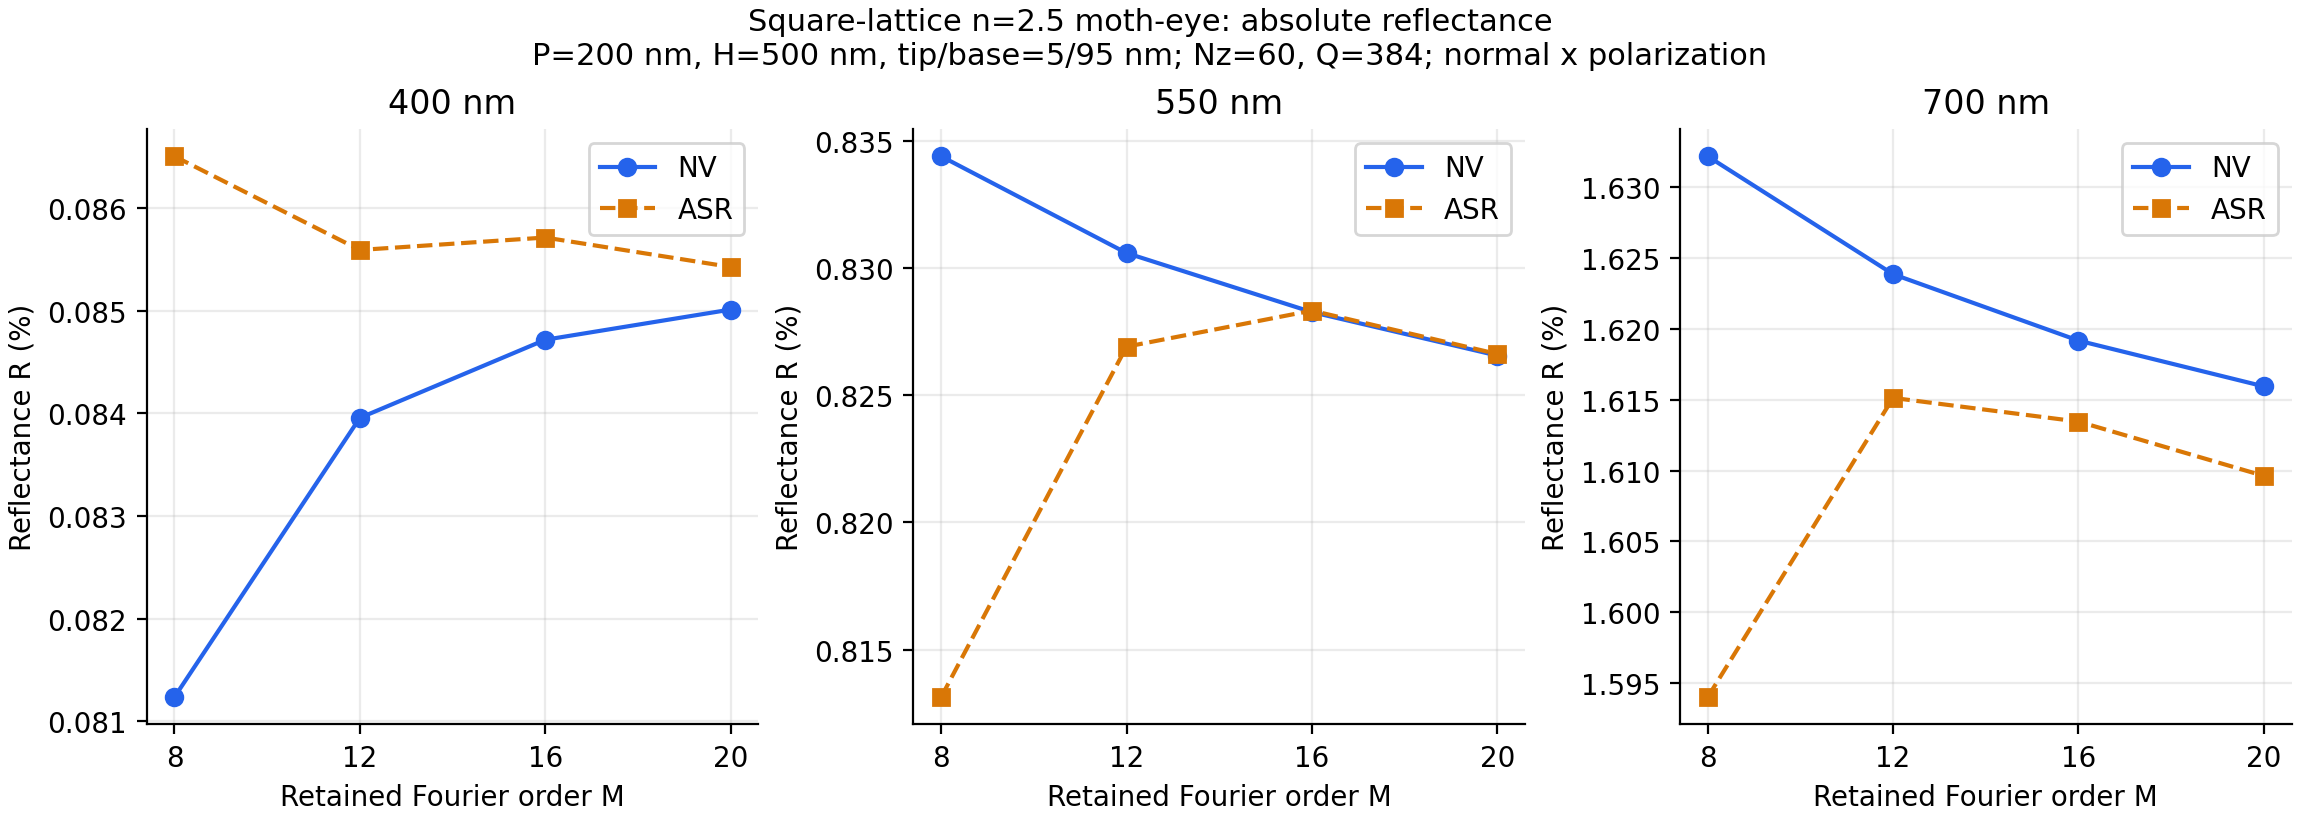

The data file committed next to this chart (first rows):
method, order_M, scalar_harmonics, slices, grid, wavelength_nm, reflectance_fraction, reflectance_percent, distance_to_own_largest_M_pp, runtime_seconds
nv, 8, 289, 60, 384, 400.0, 0.0008124, 0.08124, 0.003773, 3.416
nv, 8, 289, 60, 384, 550.0, 0.008344, 0.8344, 0.007831, 6.12
nv, 8, 289, 60, 384, 700.0, 0.01632, 1.632, 0.01622, 3.471
nv, 12, 625, 60, 384, 400.0, 0.0008396, 0.08396, 0.001055, 13.37
nv, 12, 625, 60, 384, 550.0, 0.008306, 0.8306, 0.004029, 13.16
nv, 12, 625, 60, 384, 700.0, 0.01624, 1.624, 0.007908, 11.86
nv, 16, 1089, 60, 384, 400.0, 0.0008472, 0.08472, 0.0002941, 32.13
nv, 16, 1089, 60, 384, 550.0, 0.008283, 0.8283, 0.001708, 31.79
nv, 16, 1089, 60, 384, 700.0, 0.01619, 1.619, 0.003226, 35.06
nv, 20, 1681, 60, 384, 400.0, 0.0008501, 0.08501, 0.0, 73.16
nv, 20, 1681, 60, 384, 550.0, 0.008266, 0.8266, 0.0, 74.15
nv, 20, 1681, 60, 384, 700.0, 0.01616, 1.616, 0.0, 72.44
asr, 8, 289, 60, 384, 400.0, 0.000865, 0.0865, 0.001077, 13.35
asr, 8, 289, 60, 384, 550.0, 0.008131, 0.8131, 0.01348, 13.88
asr, 8, 289, 60, 384, 700.0, 0.01594, 1.594, 0.01559, 13.11
asr, 12, 625, 60, 384, 400.0, 0.0008559, 0.08559, 0.0001656, 29.27
asr, 12, 625, 60, 384, 550.0, 0.008269, 0.8269, 0.0002863, 29.42
asr, 12, 625, 60, 384, 700.0, 0.01615, 1.615, 0.005497, 28.93
asr, 16, 1089, 60, 384, 400.0, 0.0008571, 0.08571, 0.0002865, 56.15
asr, 16, 1089, 60, 384, 550.0, 0.008283, 0.8283, 0.001704, 56.81
asr, 16, 1089, 60, 384, 700.0, 0.01613, 1.613, 0.003828, 56.65
asr, 20, 1681, 60, 384, 400.0, 0.0008542, 0.08542, 0.0, 130.2
asr, 20, 1681, 60, 384, 550.0, 0.008266, 0.8266, 0.0, 131.3
asr, 20, 1681, 60, 384, 700.0, 0.0161, 1.61, 0.0, 130.2
